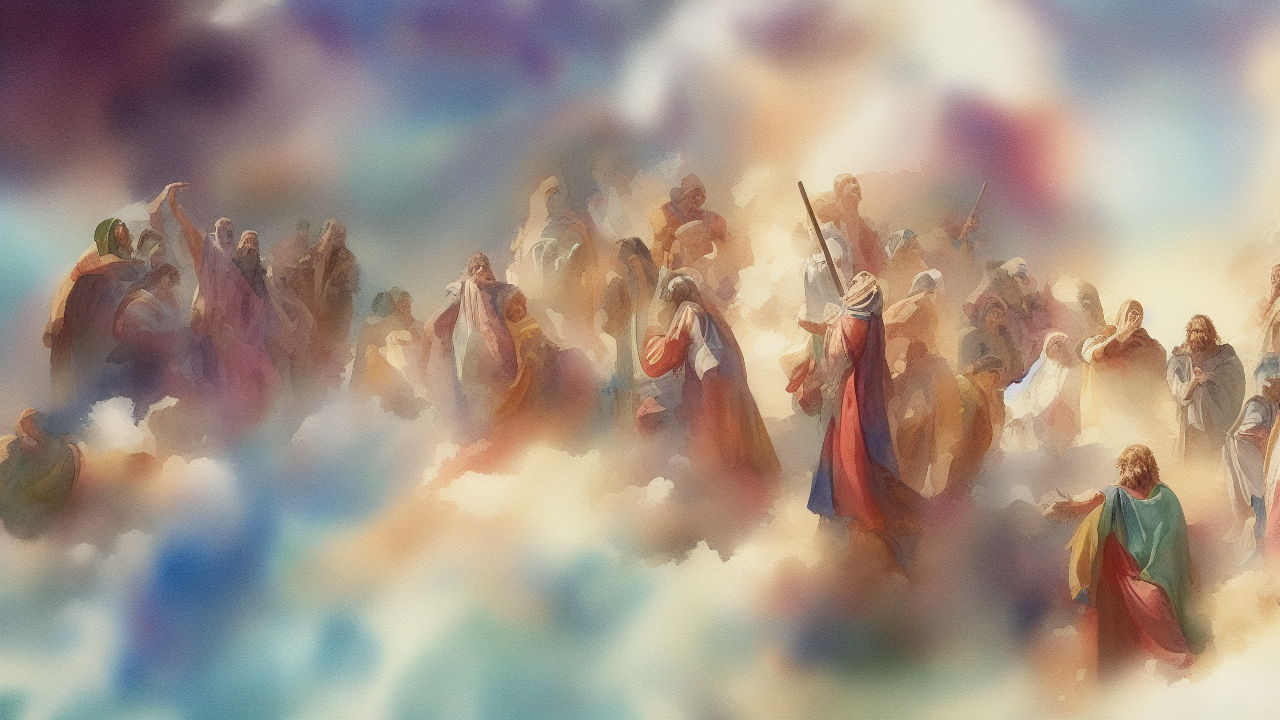
Generation parameters embedded in this image by AUTOMATIC1111 Stable Diffusion web UI or a fork of it (Forge, ...) (PNG 'parameters' text chunk):
watercolor style, A watercolor scene illustrating the biblical theme of guidance, high quality, cinematic detail
Steps: 25, Sampler: Euler a, Schedule type: Automatic, CFG scale: 7.0, Seed: 1546276410, Size: 1280x720, Model hash: 6ce0161689, Model: v1-5-pruned-emaonly, Version: v1.10.1